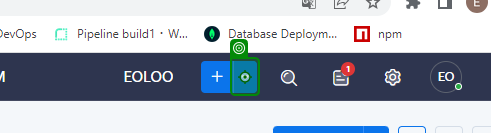
Workflow: SaasAutomation

Step 1 [try]: click

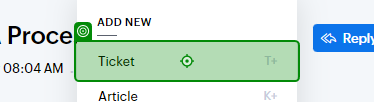
Step 2: click on 'TicketT+'

Step 3: type [ContactName] into 'Contact Name' (no picture)

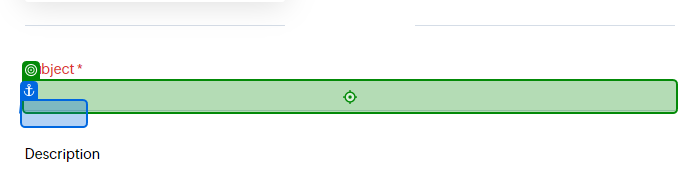
Step 4: type [Subject] into 'Subject'

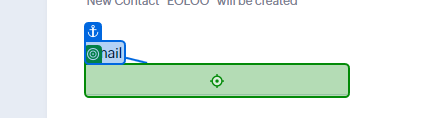
Step 5: type [Email] into 'Email'

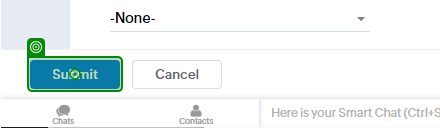
Step 6: click on 'Submit'

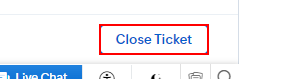
Step 7: Find Element 'BUTTON' on the button 'Close Ticket' in window '(3) #105 - EOLOO' (chrome.exe)